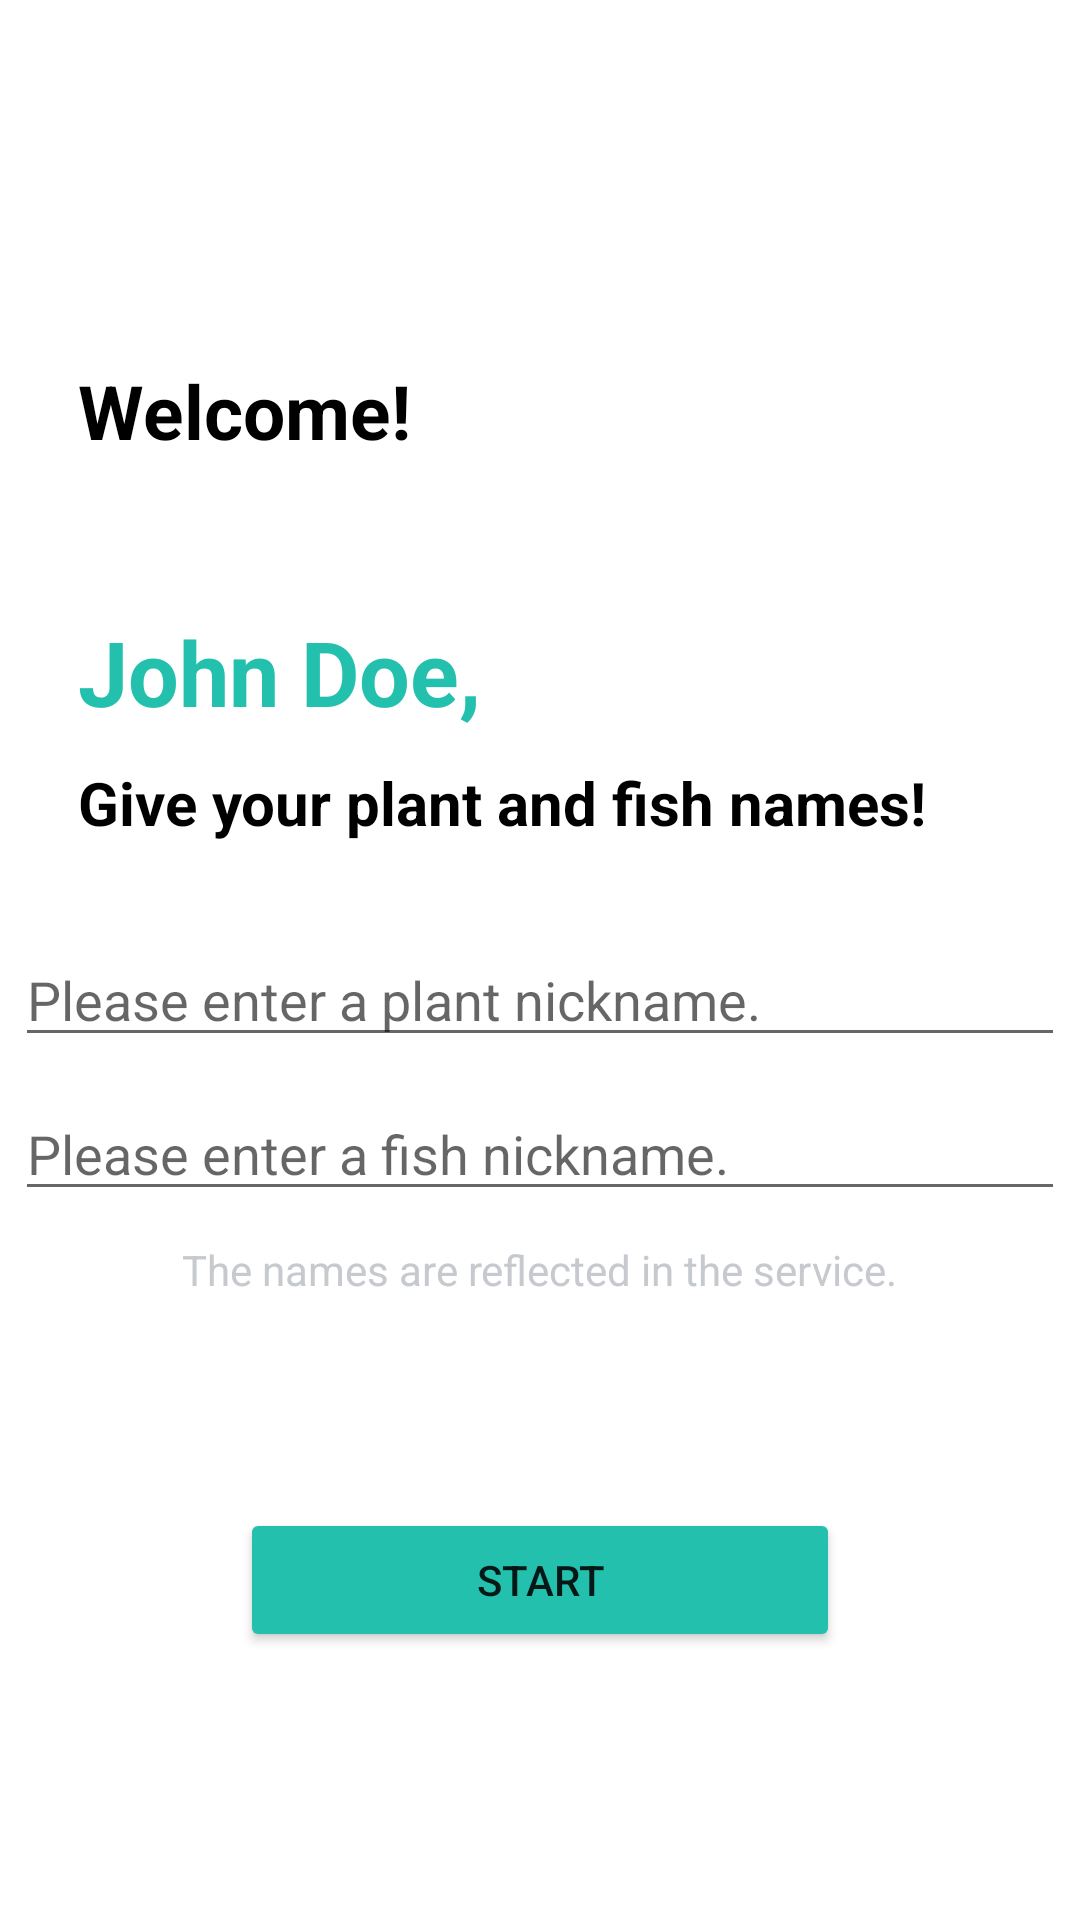

Produce the Android XML layout that renders to this screen, including the resource entries it uses.
<!-- AndroidManifest.xml: application theme Theme.NewMedia -->
<!-- res/layout/activity_main.xml -->
<?xml version="1.0" encoding="utf-8"?>
<LinearLayout
    xmlns:android="http://schemas.android.com/apk/res/android"
    xmlns:app="http://schemas.android.com/apk/res-auto"
    xmlns:tools="http://schemas.android.com/tools"
    android:layout_width="match_parent"
    android:layout_height="match_parent"
    tools:context=".MainActivity"
    android:orientation="vertical">

    <ScrollView
        android:layout_width="match_parent"
        android:layout_height="match_parent"
        app:layout_constraintStart_toStartOf="parent"
        app:layout_constraintTop_toTopOf="parent"
        app:layout_constraintBottom_toBottomOf="parent"
        android:fillViewport="true">

        <LinearLayout
            android:layout_width="match_parent"
            android:layout_height="match_parent"
            android:orientation="vertical">


            <TextView
                android:id="@+id/welcome"
                android:layout_width="wrap_content"
                android:layout_height="wrap_content"
                android:text="Welcome!"
                android:textSize="25dp"
                android:textStyle="bold"
                android:textColor="@color/black"
                app:layout_constraintStart_toStartOf="parent"
                app:layout_constraintTop_toTopOf="parent"
                android:layout_marginStart="26dp"
                android:layout_marginTop="120dp"/>

            <TextView
                android:id="@+id/UserName"
                android:layout_width="wrap_content"
                android:layout_height="wrap_content"
                android:text="John Doe,"
                android:textStyle="bold"
                android:textColor="#24C0AE"
                android:textSize="30dp"
                app:layout_constraintStart_toStartOf="parent"
                app:layout_constraintTop_toTopOf="parent"
                android:layout_marginStart="26dp"
                android:layout_marginTop="50dp" />

            <TextView
                android:id="@+id/explain"
                android:layout_width="wrap_content"
                android:layout_height="wrap_content"
                android:text="Give your plant and fish names!"
                android:textStyle="bold"
                android:textColor="@color/black"
                android:textSize="20dp"
                app:layout_constraintStart_toStartOf="parent"
                app:layout_constraintTop_toTopOf="parent"
                android:layout_marginStart="26dp"
                android:layout_marginTop="10dp" />

            <EditText
                android:id="@+id/PlantNickName"
                android:layout_width="wrap_content"
                android:layout_height="wrap_content"
                android:hint="Please enter a plant nickname."
                android:width="350dp"
                android:layout_gravity="center"
                app:layout_constraintStart_toStartOf="parent"
                app:layout_constraintTop_toTopOf="parent"
                android:layout_marginTop="30dp" />

            <EditText
                android:id="@+id/FishNickName"
                android:layout_width="wrap_content"
                android:layout_height="wrap_content"
                android:hint="Please enter a fish nickname."
                android:width="350dp"
                android:layout_gravity="center"
                app:layout_constraintStart_toStartOf="parent"
                app:layout_constraintTop_toTopOf="parent"
                android:layout_marginTop="10dp" />

            <TextView
                android:layout_width="wrap_content"
                android:layout_height="wrap_content"
                android:text="The names are reflected in the service."
                android:textColor="#C6C9CE"
                android:layout_gravity="center"
                app:layout_constraintStart_toStartOf="parent"
                app:layout_constraintTop_toTopOf="parent"
                android:layout_marginTop="10dp" />

            <Button
                android:id="@+id/startButton"
                android:layout_width="200dp"
                android:layout_height="wrap_content"
                android:text="start"
                android:backgroundTint="#24C0AE"
                android:layout_gravity="center"
                app:layout_constraintStart_toStartOf="parent"
                app:layout_constraintTop_toTopOf="parent"
                android:layout_marginTop="70dp" />




        </LinearLayout>

    </ScrollView>

</LinearLayout>
<!-- resources referenced by this layout -->
<resources>
  <style name="Theme.NewMedia" parent="Theme.MaterialComponents.DayNight.DarkActionBar">
          
          <item name="windowNoTitle">true</item>
          <item name="colorPrimary">@color/purple_500</item>
          <item name="colorPrimaryVariant">@color/purple_700</item>
          <item name="colorOnPrimary">@color/white</item>
          
          <item name="colorSecondary">@color/teal_200</item>
          <item name="colorSecondaryVariant">@color/teal_700</item>
          <item name="colorOnSecondary">@color/black</item>
          
          <item name="android:statusBarColor">?attr/colorPrimaryVariant</item>
          
      </style>
  <!-- not gathered from this repository: default colours our renderer supplied (Android Studio template values) -->
  <color name="purple_500">#FF6200EE</color>
  <color name="purple_700">#FF3700B3</color>
  <color name="teal_200">#FF03DAC5</color>
  <color name="teal_700">#FF018786</color>
  <color name="black">#FF000000</color>
  <color name="white">#FFFFFFFF</color>
</resources>
